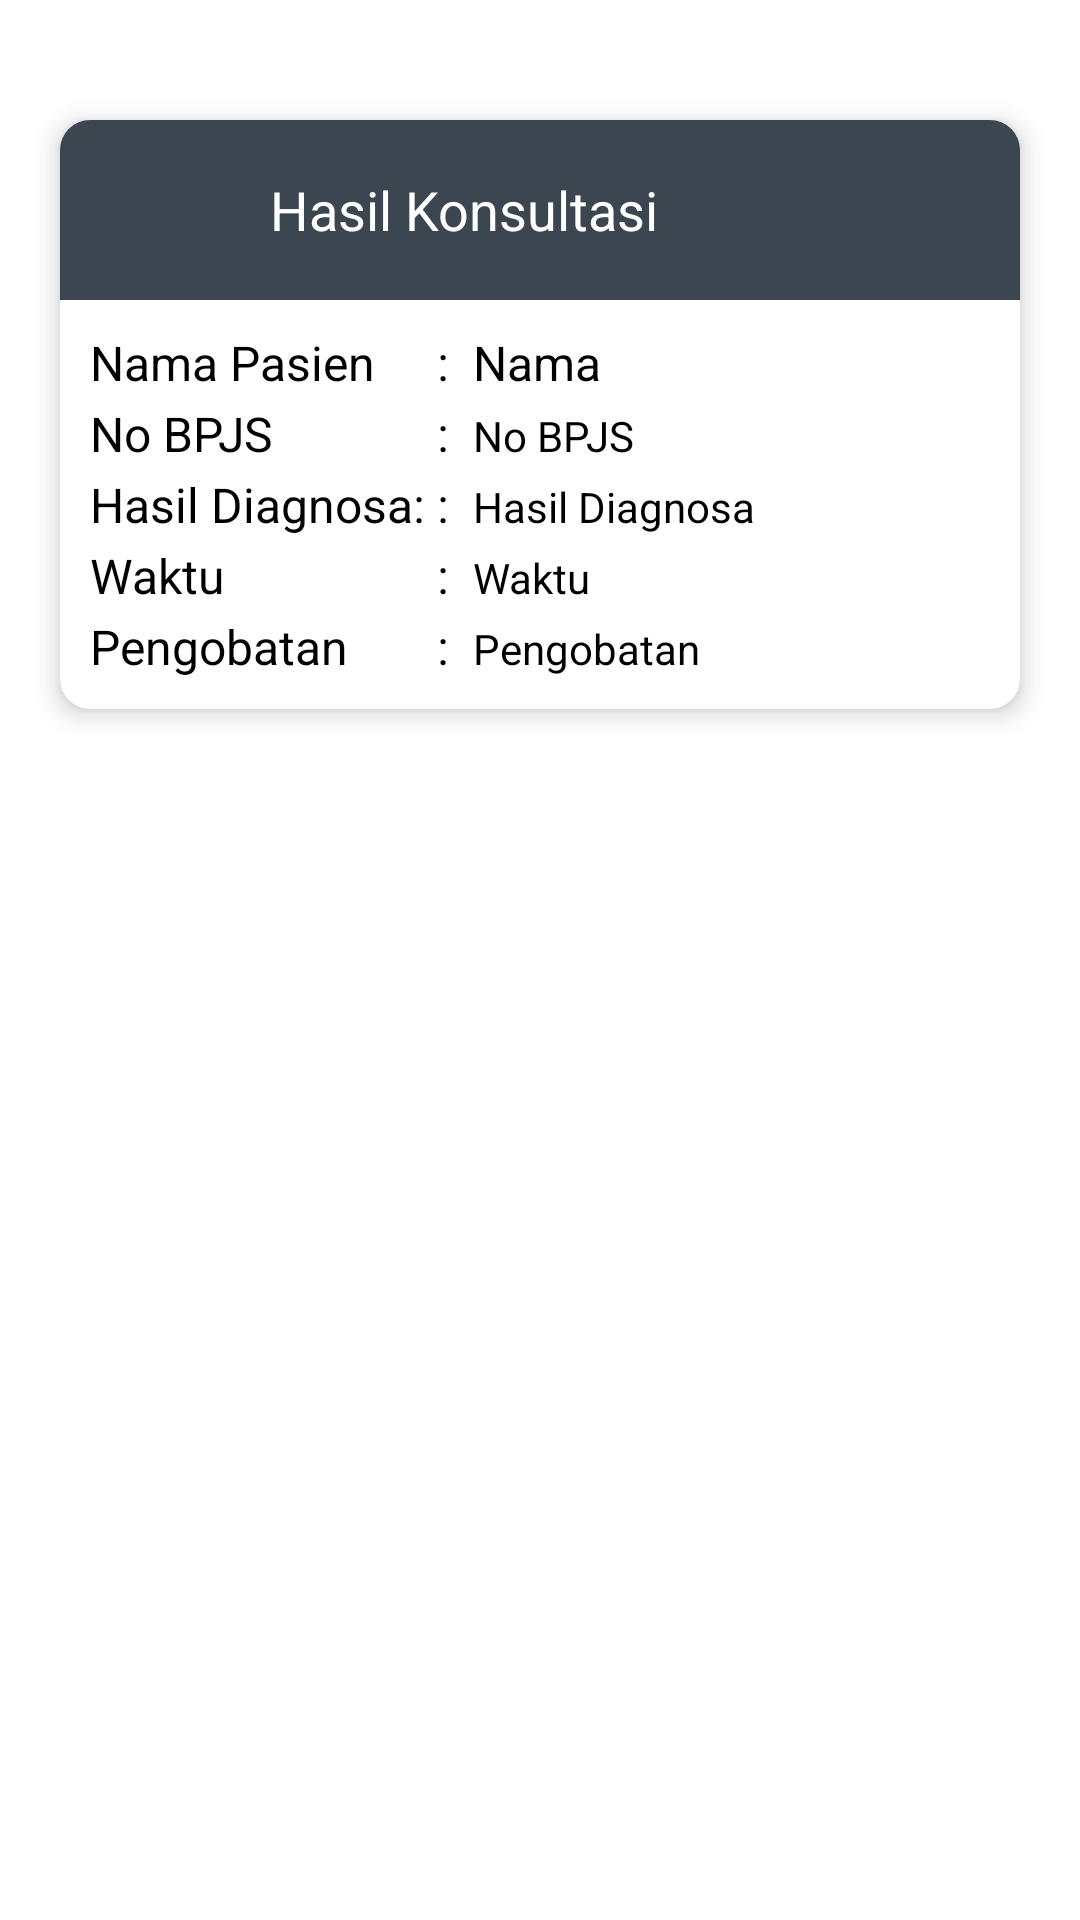

The Android layout XML behind this screen, and the referenced resources:
<!-- AndroidManifest.xml: application theme Base.Theme.TA_Hendryansha -->
<!-- res/layout/activity_detail_riwayat.xml -->
<?xml version="1.0" encoding="utf-8"?>
<androidx.coordinatorlayout.widget.CoordinatorLayout xmlns:android="http://schemas.android.com/apk/res/android"
    xmlns:app="http://schemas.android.com/apk/res-auto"
    xmlns:tools="http://schemas.android.com/tools"
    android:layout_width="match_parent"
    android:layout_height="match_parent"
    tools:context=".view.admin.hasilKonsultasi.AddUpdateHasilKonsultasiActivity">

    <LinearLayout
        android:layout_width="match_parent"
        android:layout_height="wrap_content"
        android:layout_marginStart="10dp"
        android:layout_marginEnd="10dp"
        android:layout_marginTop="30dp"
        android:orientation="vertical">

        <androidx.cardview.widget.CardView
            android:layout_width="match_parent"
            android:layout_height="match_parent"
            android:layout_margin="10dp"
            app:cardCornerRadius="10dp"
            app:cardElevation="5dp">

            <LinearLayout
                android:layout_width="match_parent"
                android:layout_height="wrap_content"
                android:orientation="vertical">

                <LinearLayout
                    android:layout_width="match_parent"
                    android:layout_height="60dp"
                    android:background="@color/primary"
                    android:orientation="horizontal">

                    <ImageView
                        android:layout_width="30dp"
                        android:layout_height="30dp"
                        android:layout_gravity="center"
                        android:layout_marginStart="20dp"
                        android:src="@drawable/ic_co_present" />

                    <TextView
                        android:layout_width="wrap_content"
                        android:layout_height="wrap_content"
                        android:layout_gravity="center"
                        android:layout_marginStart="20dp"
                        android:layout_marginEnd="20dp"
                        android:text="Hasil Konsultasi"
                        android:textColor="@color/white"
                        android:textSize="18sp" />

                </LinearLayout>

                <TableLayout
                    android:layout_width="match_parent"
                    android:layout_height="wrap_content"
                    android:layout_margin="10dp">

                    <TableRow>
                        <TextView
                            android:text="Nama Pasien"
                            android:textSize="16sp"
                            android:textColor="@color/black" />

                        <TextView
                            android:text=":"
                            android:layout_width="wrap_content"
                            android:layout_height="wrap_content"
                            android:paddingStart="4dp"
                            android:paddingEnd="8dp"
                            android:textSize="16sp"
                            android:textColor="@color/black" />

                        <TextView
                            android:id="@+id/tvNama"
                            android:text="Nama"
                            android:textSize="16sp"
                            android:textColor="@color/black" />
                    </TableRow>

                    <TableRow android:layout_marginTop="2dp">
                        <TextView
                            android:text="No BPJS"
                            android:textColor="@color/black"
                            android:textSize="16sp" />

                        <TextView
                            android:text=":"
                            android:textColor="@color/black"
                            android:paddingStart="4dp"
                            android:paddingEnd="8dp"
                            android:textSize="16sp" />

                        <TextView
                            android:id="@+id/tvNoBpjs"
                            android:gravity="start"
                            android:text="No BPJS"
                            android:textColor="@color/black"
                            android:textSize="14sp" />

                    </TableRow>

                    <TableRow android:layout_marginTop="2dp">

                        <TextView
                            android:layout_width="wrap_content"
                            android:layout_height="wrap_content"
                            android:text="Hasil Diagnosa:"
                            android:textColor="@color/black"
                            android:textSize="16sp" />

                        <TextView
                            android:text=":"
                            android:textColor="@color/black"
                            android:paddingStart="4dp"
                            android:paddingEnd="8dp"
                            android:textSize="16sp" />

                        <TextView
                            android:id="@+id/tvHasilDiagnosa"
                            android:layout_width="200dp"
                            android:layout_height="wrap_content"
                            android:gravity="start"
                            android:text="Hasil Diagnosa"
                            android:textColor="@color/black"
                            android:textSize="14sp" />

                    </TableRow>

                    <TableRow android:layout_marginTop="2dp">

                        <TextView
                            android:text="Waktu"
                            android:textColor="@color/black"
                            android:textSize="16sp" />

                        <TextView
                            android:text=":"
                            android:textColor="@color/black"
                            android:paddingStart="4dp"
                            android:paddingEnd="8dp"
                            android:textSize="16sp" />

                        <TextView
                            android:id="@+id/tvWaktu"
                            android:layout_width="200dp"
                            android:layout_height="wrap_content"
                            android:text="Waktu"
                            android:textColor="@color/black"
                            android:textSize="14sp" />

                    </TableRow>

                    <TableRow android:layout_marginTop="2dp">

                        <TextView
                            android:text="Pengobatan"
                            android:textColor="@color/black"
                            android:textSize="16sp" />

                        <TextView
                            android:text=":"
                            android:textColor="@color/black"
                            android:paddingStart="4dp"
                            android:paddingEnd="8dp"
                            android:textSize="16sp" />

                        <TextView
                            android:id="@+id/tvPengobatan"
                            android:layout_width="200dp"
                            android:layout_height="wrap_content"
                            android:gravity="start"
                            android:text="Pengobatan"
                            android:textColor="@color/black"
                            android:textSize="14sp" />

                    </TableRow>

                </TableLayout>

            </LinearLayout>

        </androidx.cardview.widget.CardView>

    </LinearLayout>

</androidx.coordinatorlayout.widget.CoordinatorLayout>
<!-- resources referenced by this layout -->
<resources>
  <color name="black">#FF000000</color>
  <color name="primary">#3C4650</color>
  <color name="white">#FFFFFFFF</color>
  <style name="Base.Theme.TA_Hendryansha" parent="Theme.MaterialComponents.DayNight.NoActionBar">
  
      </style>
</resources>
